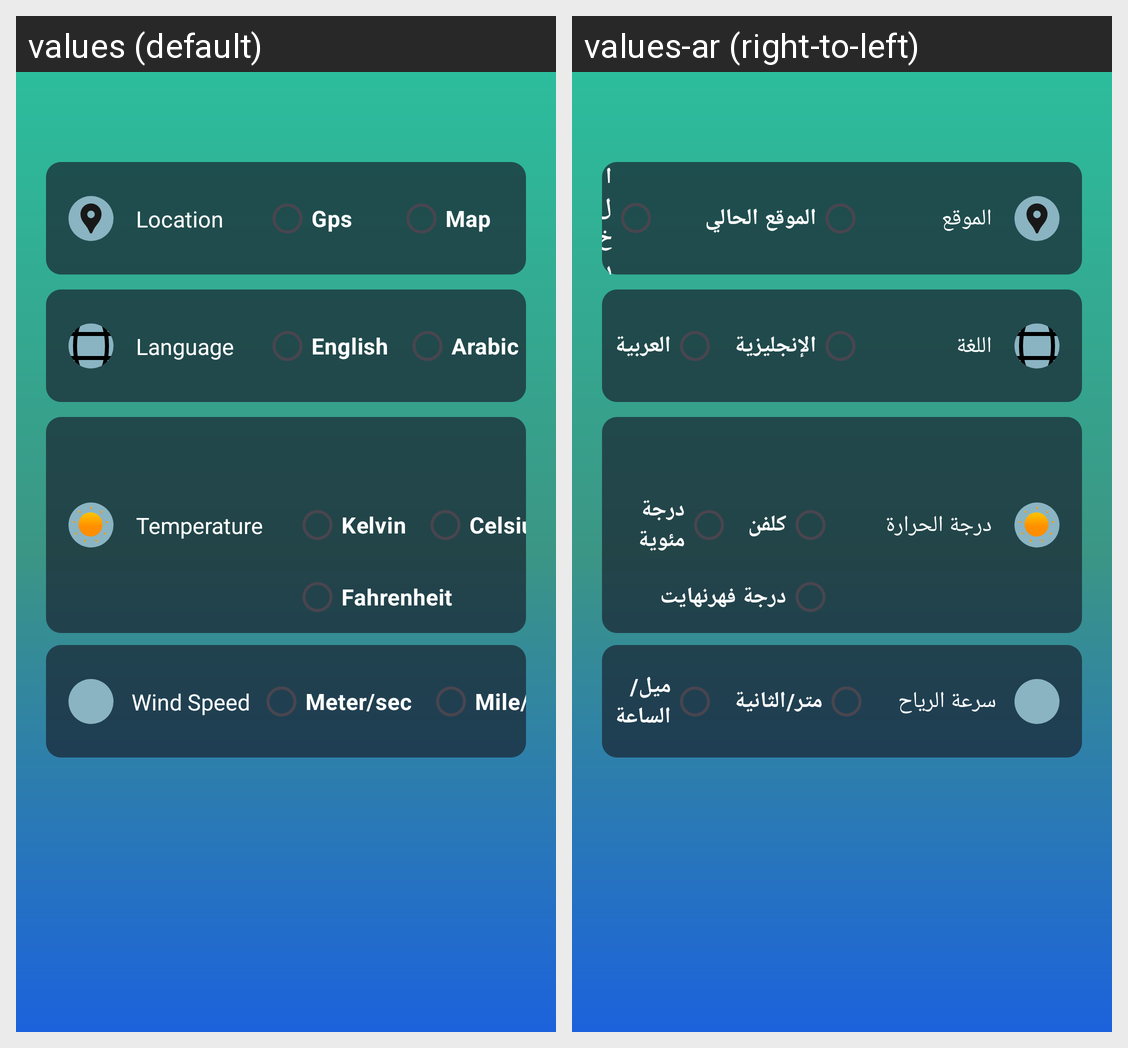

Strings drawn on this Android screen and how each of the app's shown locales translates them:
Android screen res/layout/fragment_setting.xml rendered under 2 locales, left to right: values (default), values-ar (right-to-left). Device: Nexus 5 (rendered at 1080×1920; each locale shown at half size, 540×960, under a caption strip naming it); theme Theme.WeatherForecastApp.
Strings drawn on this screen, with the default value and each locale's value (text and hints the layout hard-codes, and strings that could not be matched under every locale, appear in the picture but are not listed):

location
  values: Location
  values-ar: الموقع

gps
  values: Gps
  values-ar: الموقع الحالي

map
  values: Map
  values-ar: الخريطة

language
  values: Language
  values-ar: اللغة

english
  values: English
  values-ar: الإنجليزية

arabic
  values: Arabic
  values-ar: العربية

temperature
  values: Temperature
  values-ar: درجة الحرارة

kelvin
  values: Kelvin
  values-ar: كلفن

celsius
  values: Celsius
  values-ar: درجة مئوية

fahrenheit
  values: Fahrenheit
  values-ar: درجة فهرنهايت

windSpeed
  values: Wind Speed
  values-ar: سرعة الرياح

meterPerSecond
  values: Meter/sec
  values-ar: متر/الثانية

milesPerHour
  values: Mile/hour
  values-ar: ميل/الساعة
